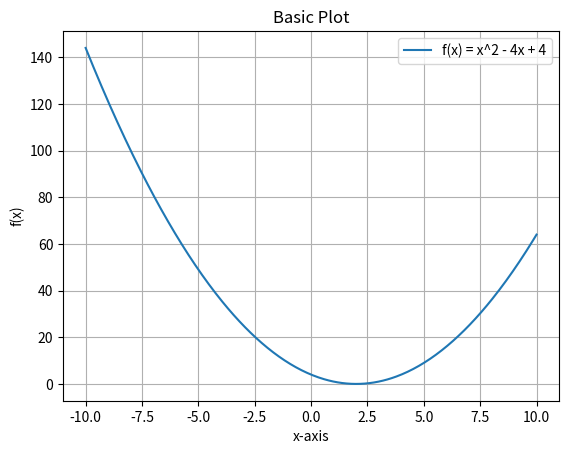

Source code (Python):
import numpy as np
import matplotlib.pyplot as plt
from mpl_toolkits.mplot3d import Axes3D

x = np.linspace(-10, 10, 400)
f = x**2 - 4*x + 4
plt.figure()
plt.plot(x, f, label='f(x) = x^2 - 4x + 4')
plt.title('Basic Plot')
plt.xlabel('x-axis')
plt.ylabel('f(x)')
plt.grid(True)
plt.legend()
plt.savefig('plot1_basic.png')